4-way image classification set "cashew_leaf_dataset" from GitHub (davydon22/CashewNet-An-Ensemble-Deep-Learning-Framework); label vocabulary: anthracnose, healthy, leaf miner, red rust.

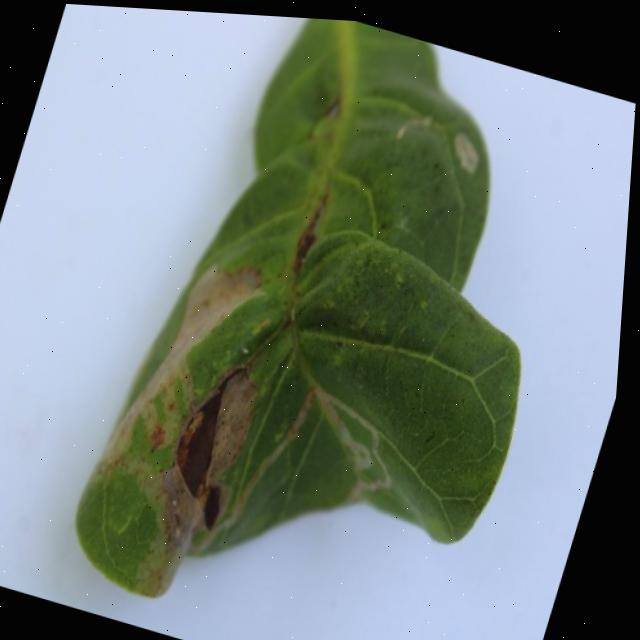
Label: leaf miner

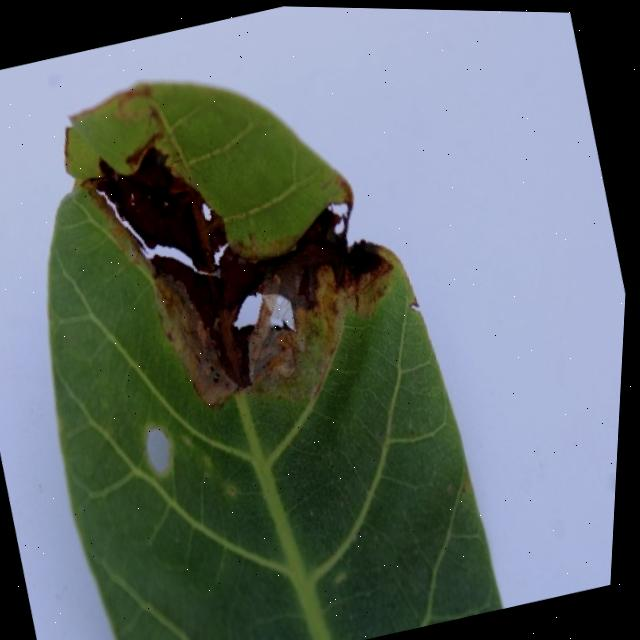
Label: leaf miner

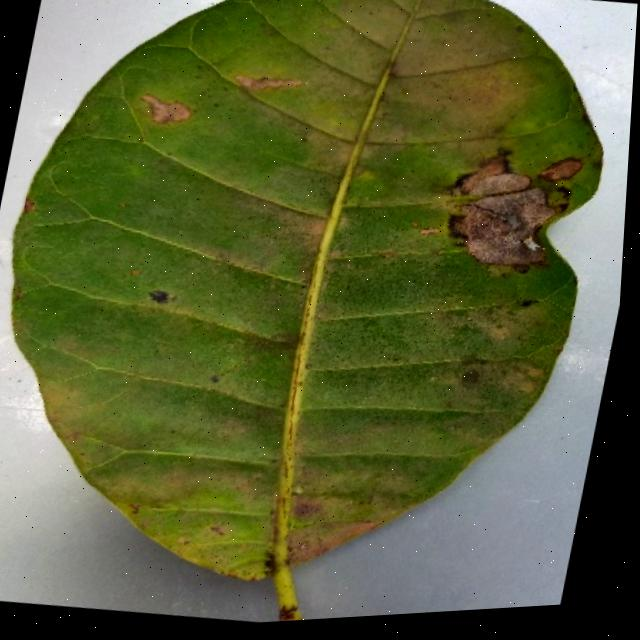
Label: anthracnose

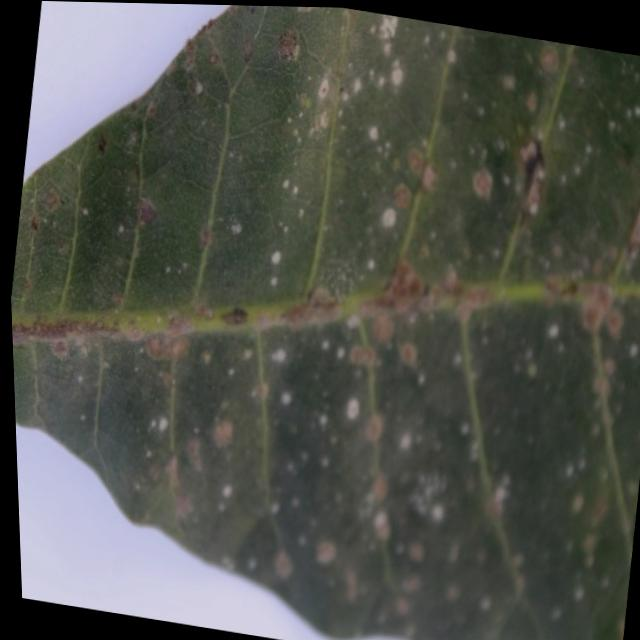
Label: red rust

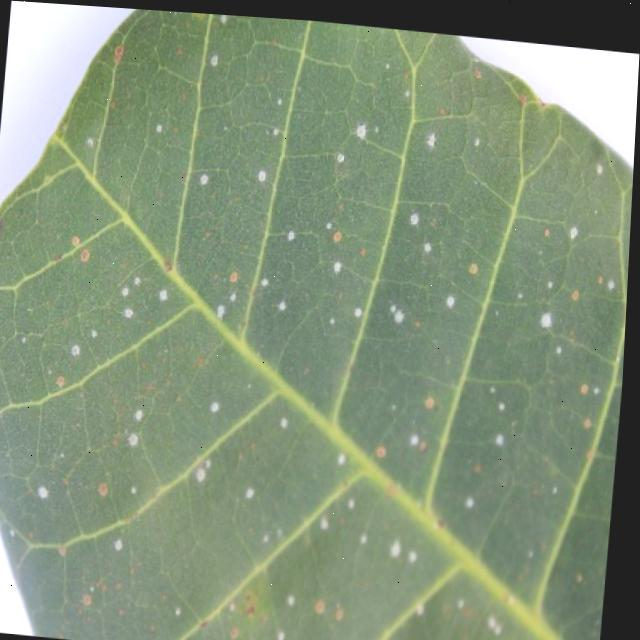
Label: red rust

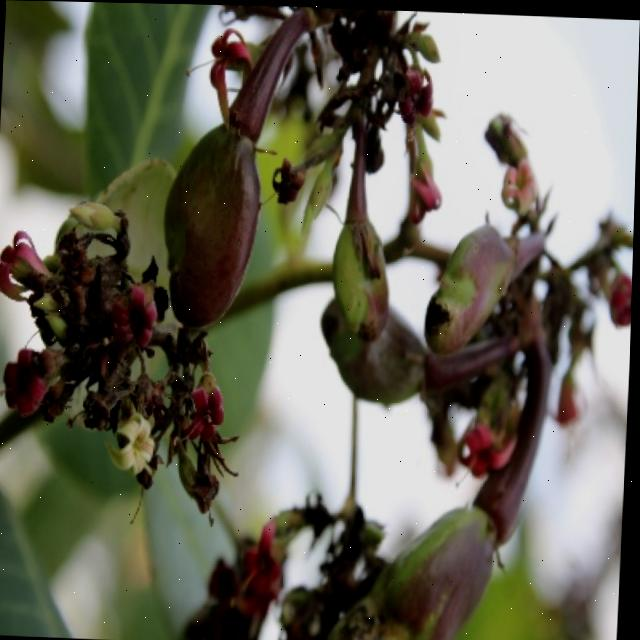
Label: healthy
